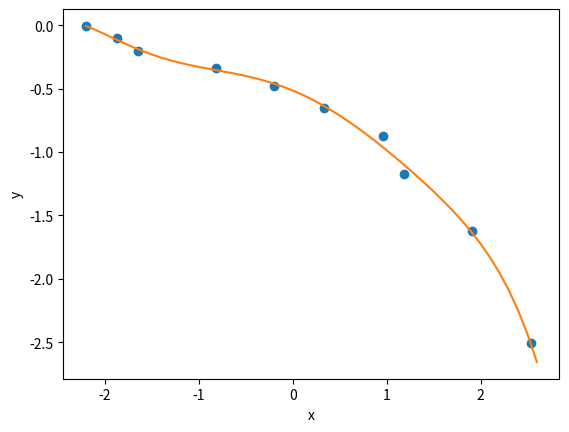

Here is the Python script that generated this plot:
# [redacted]
# Dec 3, 2015 Thu

# clear; python fit3.py; rm *~

from numpy import *
from matplotlib.pyplot import *

x = [2.53240, 1.91110, 1.18430, 0.95784, 0.33158,
     -0.19506, -0.82144, -1.64770, -1.87450, -2.2010]

y = [-2.50400, -1.62600, -1.17600, -0.87400, -0.64900,
     -0.477000, -0.33400, -0.20600, -0.10100, -0.00600]

coefficients = polyfit(x, y, 6)
polynomial = poly1d(coefficients)
xs = arange(-2.2, 2.6, 0.1)
ys = polynomial(xs)

plot(x, y, 'o')
plot(xs, ys)
ylabel('y')
xlabel('x')
show()

